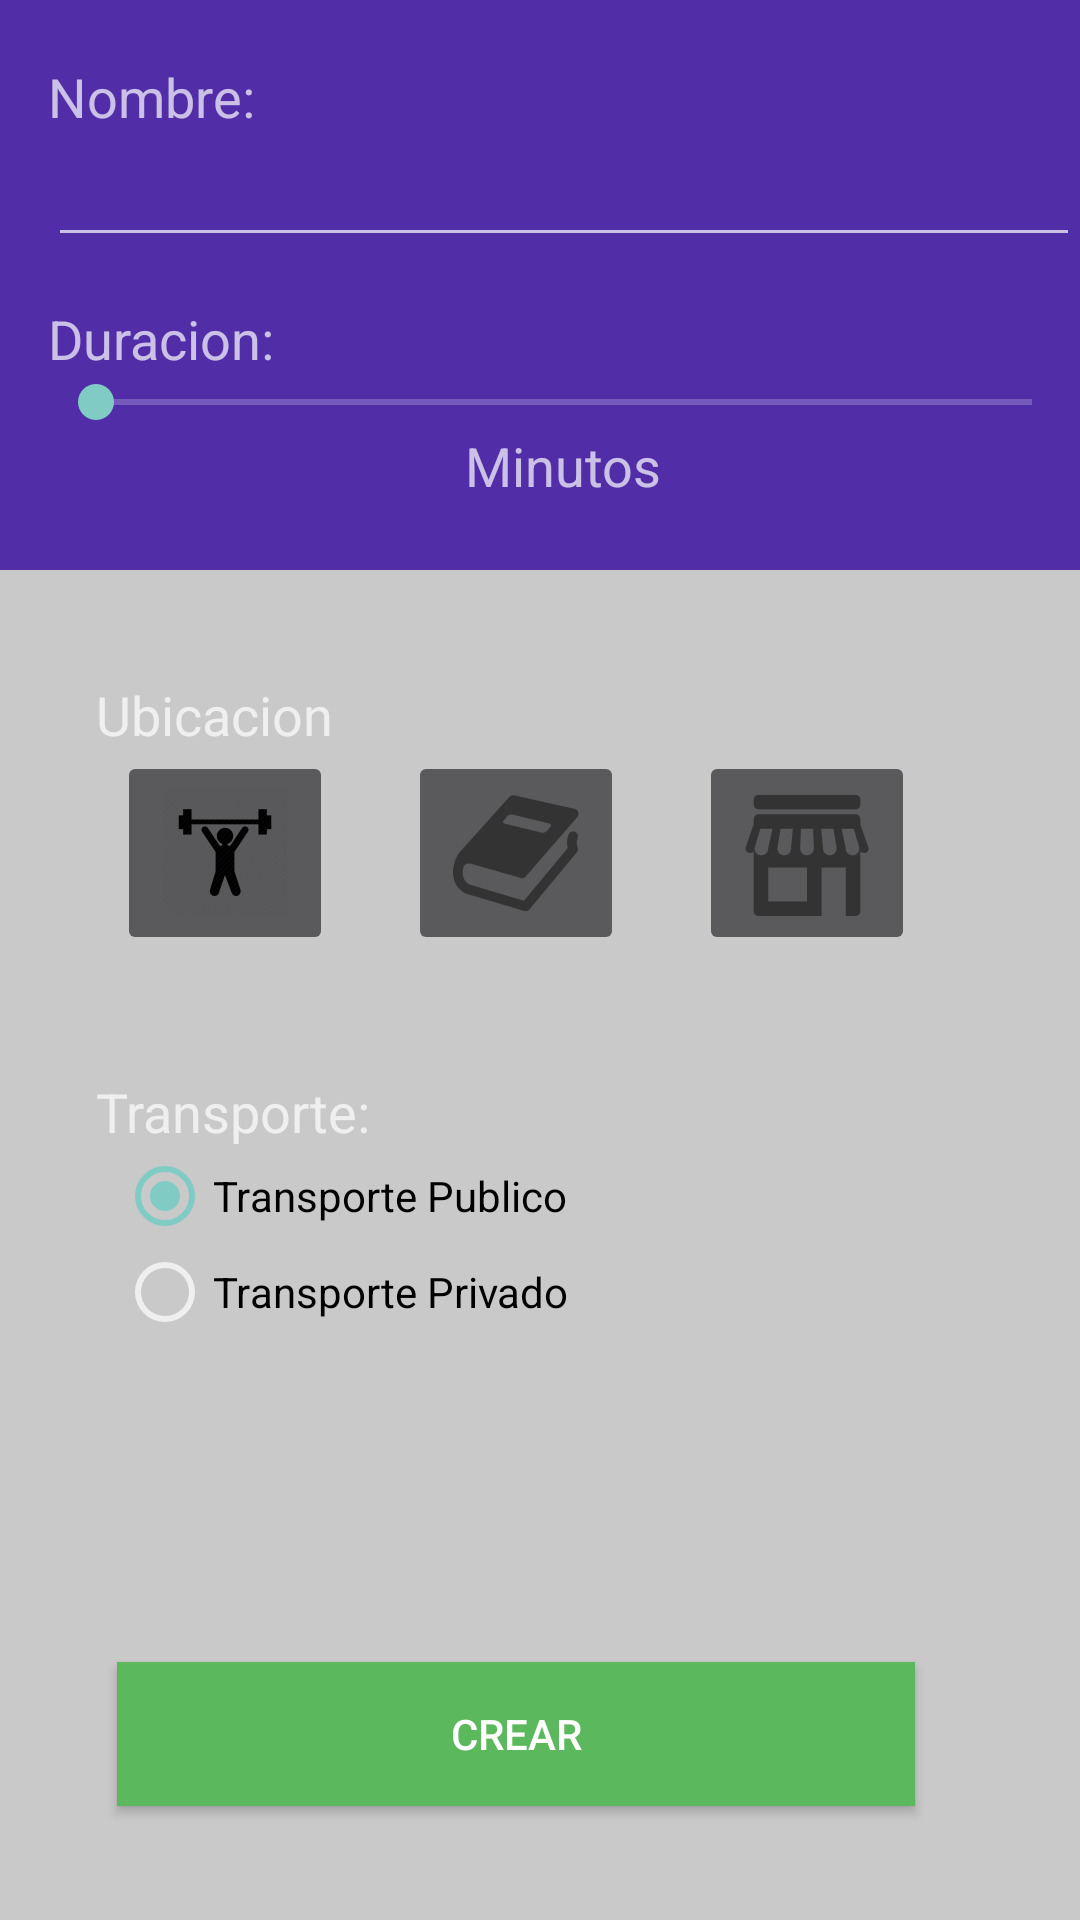

Layout XML and referenced resources for this Android screen:
<!-- AndroidManifest.xml: application theme AppTheme -->
<!-- res/layout/activity_add_appointment.xml -->
<LinearLayout xmlns:android="http://schemas.android.com/apk/res/android"
    xmlns:tools="http://schemas.android.com/tools"
    android:layout_width="match_parent"
    android:layout_height="match_parent"
    android:background="#c9c9c9"
    android:orientation="vertical"
    tools:context="com.linkeddata.vktrsm.planesmadrid.addAppointmentActivity">

    <android.support.v7.widget.Toolbar
        xmlns:android="http://schemas.android.com/apk/res/android"
        android:id="@+id/toolbar"
        android:layout_width="match_parent"
        android:layout_height="190dp"
        android:background="?attr/colorPrimaryDark">

        <LinearLayout
            android:orientation="vertical"
            android:layout_width="fill_parent"
            android:layout_height="fill_parent">

            <TextView
            android:layout_width="wrap_content"
            android:layout_height="wrap_content"
            android:textAppearance="?android:attr/textAppearanceMedium"
            android:text="Nombre:"
            android:id="@+id/tName"
            android:layout_marginRight="10dp"
            android:layout_marginTop="20dp"/>


            <EditText
                android:layout_width="match_parent"
                android:layout_height="wrap_content"
                android:id="@+id/etName"
                android:layout_gravity="center_horizontal"
                android:layout_toEndOf="@+id/tName"
                android:layout_toRightOf="@+id/tName"/>

            <TextView
                android:layout_width="wrap_content"
                android:layout_height="wrap_content"
                android:layout_marginTop="15dp"
                android:textAppearance="?android:attr/textAppearanceMedium"
                android:text="Duracion:"
                android:id="@+id/tStart"
                android:layout_marginRight="10dp"/>

            <SeekBar
                android:layout_width="match_parent"
                android:layout_height="wrap_content"
                android:id="@+id/seekBarDuration"/>

            <TextView
                android:layout_width="wrap_content"
                android:layout_height="wrap_content"
                android:textAppearance="?android:attr/textAppearanceMedium"
                android:text="Minutos"
                android:id="@+id/tvMinutes"
                android:layout_gravity="center_horizontal"/>


        </LinearLayout>



    </android.support.v7.widget.Toolbar>

    <RelativeLayout
        android:layout_width="fill_parent"
        android:layout_height="fill_parent"
        android:id="@+id/relative_layout_add">

        <TextView
            android:layout_width="wrap_content"
            android:layout_height="wrap_content"
            android:textAppearance="?android:attr/textAppearanceMedium"
            android:text="Ubicacion"
            android:id="@+id/tvType"
            android:layout_alignParentTop="true"
            android:layout_alignParentLeft="true"
            android:layout_alignParentStart="true"
            android:layout_marginLeft="32dp"
            android:layout_marginStart="32dp"
            android:layout_marginTop="36dp" />

        <ImageButton
            android:layout_width="wrap_content"
            android:layout_height="wrap_content"
            android:id="@+id/GymButton"
            android:src="@drawable/ic_gym"
            android:layout_below="@+id/tvType"
            android:layout_alignRight="@+id/tvType"
            android:layout_alignEnd="@+id/tvType"/>

        <ImageButton
            android:layout_width="wrap_content"
            android:layout_height="wrap_content"
            android:id="@+id/LibraryButton"
            android:src="@drawable/ic_book"
            android:layout_alignTop="@+id/GymButton"
            android:layout_toRightOf="@+id/GymButton"
            android:layout_toEndOf="@+id/GymButton"
            android:layout_marginLeft="25dp" />

        <ImageButton
            android:layout_width="wrap_content"
            android:layout_height="wrap_content"
            android:id="@+id/LocalButton"
            android:src="@drawable/ic_shop"
            android:layout_marginLeft="25dp"
            android:layout_marginStart="35dp"
            android:layout_alignTop="@+id/LibraryButton"
            android:layout_toRightOf="@+id/LibraryButton"
            android:layout_toEndOf="@+id/LibraryButton" />

        <Button
            android:layout_width="wrap_content"
            android:layout_height="wrap_content"
            android:text="Crear"
            android:id="@+id/buttonCreate"
            android:layout_alignParentBottom="true"
            android:layout_alignLeft="@+id/GymButton"
            android:layout_alignStart="@+id/GymButton"
            android:layout_marginBottom="38dp"
            android:background="#5CB85C"
            android:layout_alignRight="@+id/LocalButton"
            android:layout_alignEnd="@+id/LocalButton" />

        <TextView
            android:layout_width="wrap_content"
            android:layout_height="wrap_content"
            android:textAppearance="?android:attr/textAppearanceMedium"
            android:text="Transporte:"
            android:id="@+id/textView"
            android:layout_below="@+id/GymButton"
            android:layout_alignLeft="@+id/tvType"
            android:layout_alignStart="@+id/tvType"
            android:layout_marginTop="40dp"/>


        <RadioGroup xmlns:android="http://schemas.android.com/apk/res/android"
                    android:layout_width="fill_parent"
                    android:layout_height="wrap_content"
                    android:orientation="vertical"
                    android:layout_below="@+id/textView"
                    android:layout_alignLeft="@+id/buttonCreate"
                    android:layout_alignStart="@+id/buttonCreate">

        <RadioButton
            android:layout_width="wrap_content"
            android:layout_height="wrap_content"
            android:text="Transporte Publico"
            android:id="@+id/rbPublicTransport"
            android:layout_below="@+id/textView"
            android:layout_toLeftOf="@+id/LocalButton"
            android:layout_toStartOf="@+id/LocalButton"
            android:checked="true"
            android:textColor="#ff000000"/>

        <RadioButton
            android:layout_width="wrap_content"
            android:layout_height="wrap_content"
            android:text="Transporte Privado"
            android:id="@+id/rbPrivateTransport"
            android:checked="false"
            android:layout_below="@+id/rbPublicTransport"
            android:layout_alignLeft="@+id/rbPublicTransport"
            android:layout_alignStart="@+id/rbPublicTransport"
            android:singleLine="false"
            android:textColor="#ff000000"/>
        </RadioGroup>

    </RelativeLayout>

</LinearLayout>
<!-- resources referenced by this layout -->
<resources>
  <!-- drawable ic_book: png bitmap (drawable-hdpi, 1585 bytes) -->
  <!-- drawable ic_gym: png bitmap (drawable-hdpi, 1285 bytes) -->
  <!-- drawable ic_shop: png bitmap (drawable-hdpi, 1090 bytes) -->
  <style name="AppTheme" parent="AppTheme.Base" />
  <style name="AppTheme.Base" parent="Theme.AppCompat">
          <item name="colorPrimary">@color/colorPrimary</item>
          <item name="colorPrimaryDark">@color/colorPrimaryDark</item>
          <item name="android:windowNoTitle">true</item>
          <item name="windowActionBar">false</item>
  
        
      </style>
  <color name="colorPrimary">#673ab7</color>
  <color name="colorPrimaryDark">#512da8</color>
</resources>
